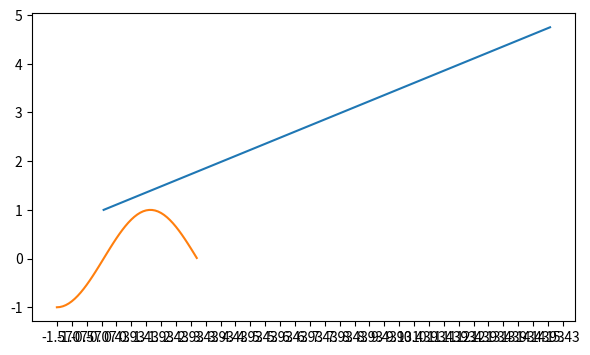

Generate this figure with matplotlib:
# MultipleLocator
# позволяет задавать шаг изменения значений между соседними рисками
# параметр base этого класса, который и определяет шаг следования значений в соответствии с формулой:
# base ∙ i,    где  i = ±1, ±2, ...

import matplotlib.pyplot as plt
import numpy as np
from matplotlib.ticker import NullLocator, LinearLocator, MultipleLocator, IndexLocator

fig = plt.figure(figsize=(7, 4))
ax = fig.add_subplot()
ax.plot(np.arange(1, 5, 0.25))
ax.grid()
# ax.xaxis.set_major_locator(MultipleLocator(base=3.5))
plt.show()

# IndexLocator
# производит отсчет значений рисок не от 0, а от наименьшего значения данных графика. В конструкторе класса IndexLocator определены два параметра:
# base – шаг изменения между соседними рисками;
# offset – смещение относительно наименьшего значения.

x = np.arange(-np.pi/2, np.pi, 0.1)
ax.plot(x, np.sin(x))

ax.grid()
ax.xaxis.set_major_locator(IndexLocator(base=0.5, offset=0))
